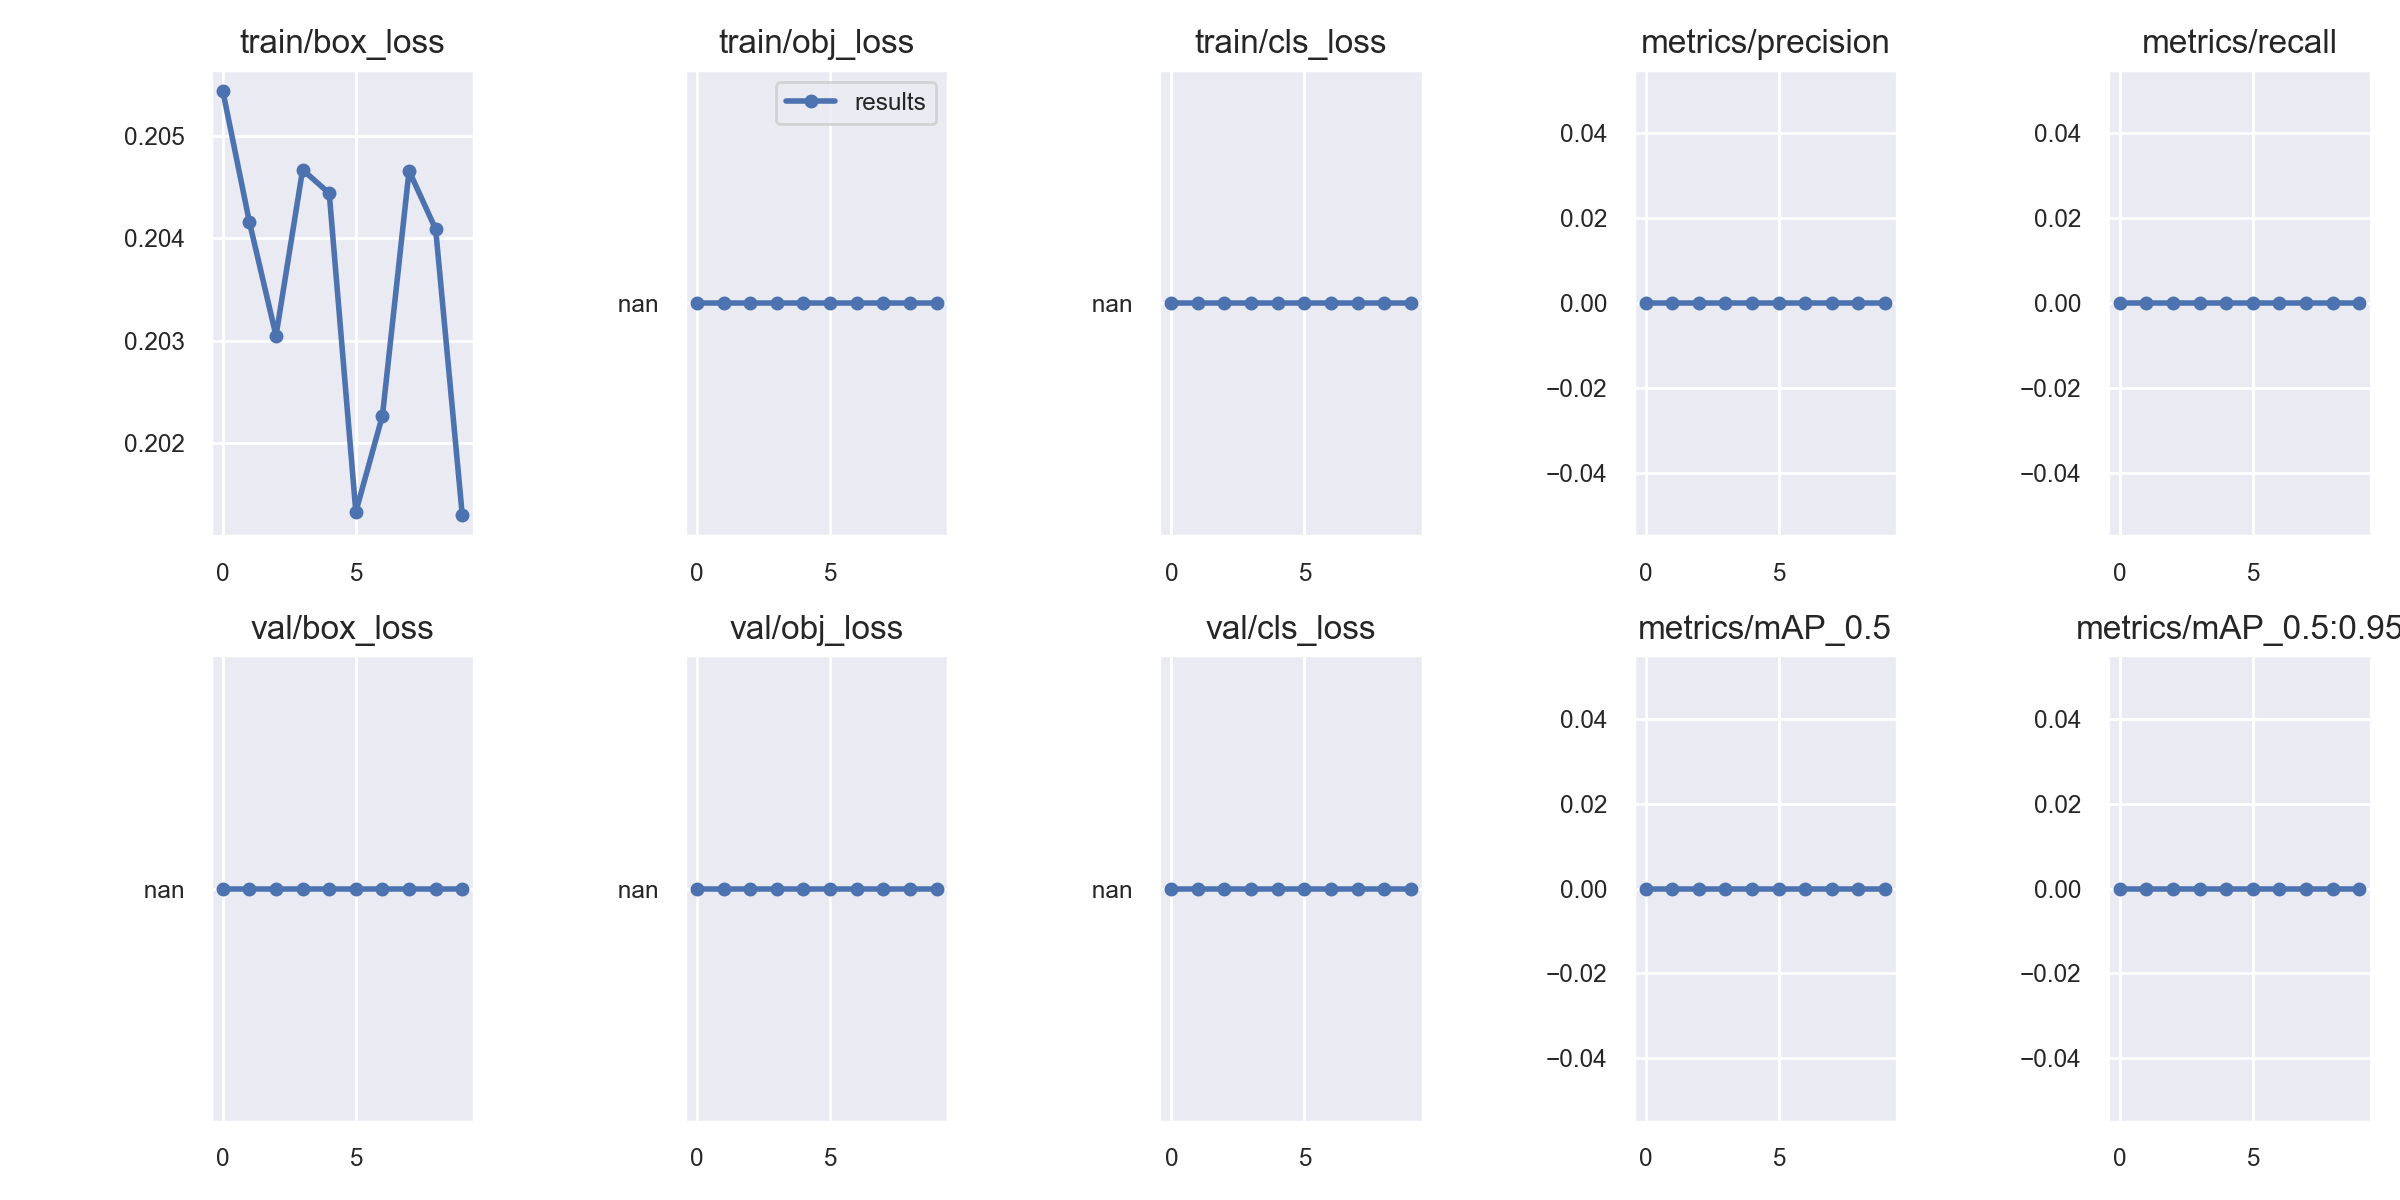

The data file committed next to this chart (first rows):
epoch, train/box_loss, train/obj_loss, train/cls_loss, metrics/precision, metrics/recall, metrics/mAP_0.5, metrics/mAP_0.5:0.95, val/box_loss, val/obj_loss, val/cls_loss, x/lr0, x/lr1, x/lr2
0, 0.2054, nan, nan, 0, 0, 0, 0, nan, nan, nan, 0.003281, 0.003281, 0.07047
1, 0.2042, nan, nan, 0, 0, 0, 0, nan, nan, nan, 0.00596, 0.00596, 0.03981
2, 0.2031, nan, nan, 0, 0, 0, 0, nan, nan, nan, 0.007978, 0.007978, 0.008499
3, 0.2047, nan, nan, 0, 0, 0, 0, nan, nan, nan, 0.00703, 0.00703, 0.00703
4, 0.2044, nan, nan, 0, 0, 0, 0, nan, nan, nan, 0.00703, 0.00703, 0.00703
5, 0.2013, nan, nan, 0, 0, 0, 0, nan, nan, nan, 0.00604, 0.00604, 0.00604
6, 0.2023, nan, nan, 0, 0, 0, 0, nan, nan, nan, 0.00505, 0.00505, 0.00505
7, 0.2047, nan, nan, 0, 0, 0, 0, nan, nan, nan, 0.00406, 0.00406, 0.00406
8, 0.2041, nan, nan, 0, 0, 0, 0, nan, nan, nan, 0.00307, 0.00307, 0.00307
9, 0.2013, nan, nan, 0, 0, 0, 0, nan, nan, nan, 0.00208, 0.00208, 0.00208
